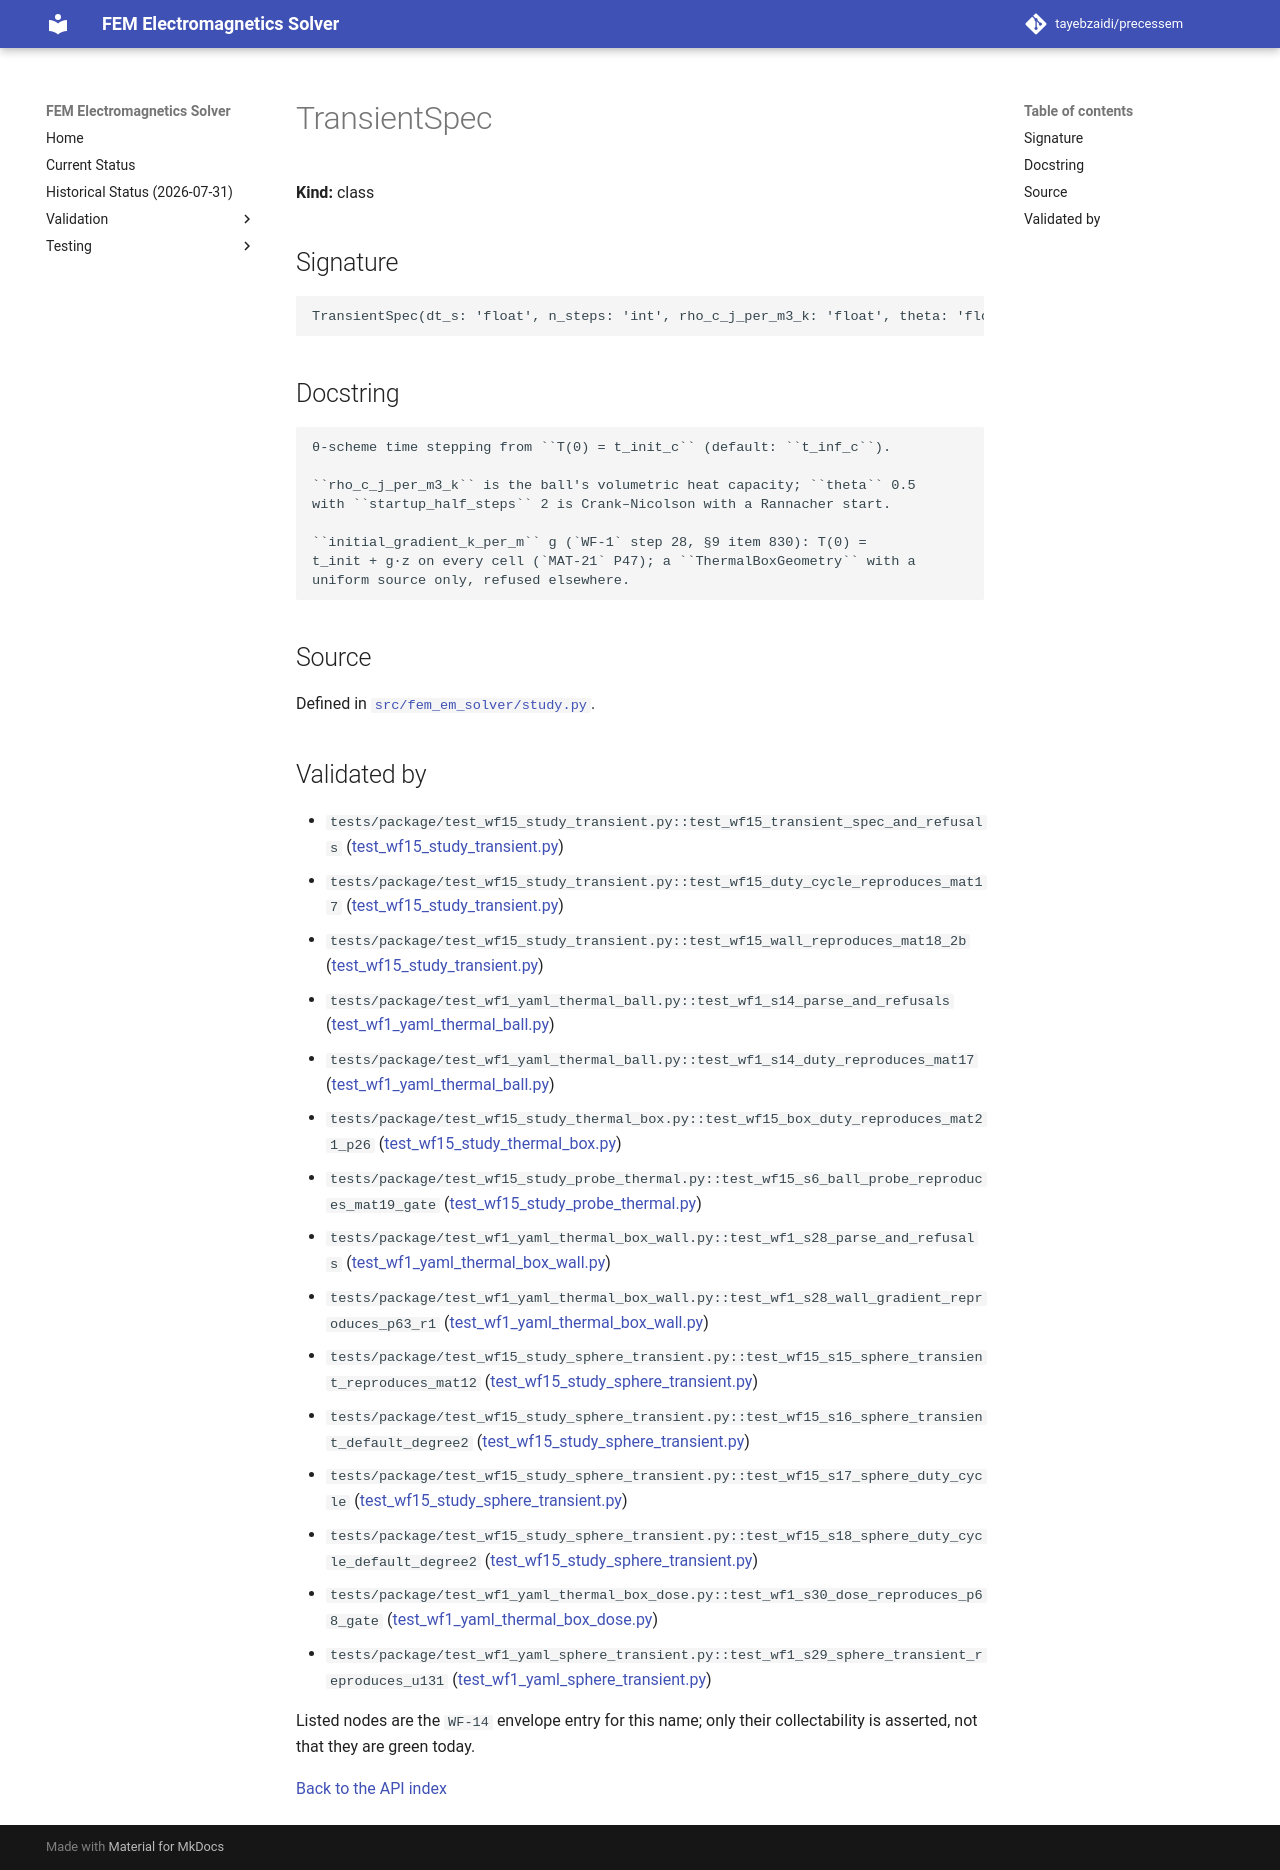

repository: tayebzaidi/precessem · page: guide/api/TransientSpec/index.html · generator: mkdocs

<!-- GENERATED by scripts/docs/generate_api_reference.py from fem_em_solver.__all__ and tests/package/validation_envelope.toml. Do not edit; regenerate. -->

# TransientSpec

**Kind:** class

## Signature

```python
TransientSpec(dt_s: 'float', n_steps: 'int', rho_c_j_per_m3_k: 'float', theta: 'float' = 0.5, startup_half_steps: 'int' = 2, t_init_c: 'Optional[float]' = None, initial_gradient_k_per_m: 'Optional[float]' = None) -> None
```

## Docstring

```text
θ-scheme time stepping from ``T(0) = t_init_c`` (default: ``t_inf_c``).

``rho_c_j_per_m3_k`` is the ball's volumetric heat capacity; ``theta`` 0.5
with ``startup_half_steps`` 2 is Crank–Nicolson with a Rannacher start.

``initial_gradient_k_per_m`` g (`WF-1` step 28, §9 item 830): T(0) =
t_init + g·z on every cell (`MAT-21` P47); a ``ThermalBoxGeometry`` with a
uniform source only, refused elsewhere.
```

## Source

Defined in [`src/fem_em_solver/study.py`](../../../src/fem_em_solver/study.py).

## Validated by

<!-- envelope:begin -->
- `tests/package/test_wf15_study_transient.py::test_wf15_transient_spec_and_refusals` ([test_wf15_study_transient.py](../../../tests/package/test_wf15_study_transient.py))
- `tests/package/test_wf15_study_transient.py::test_wf15_duty_cycle_reproduces_mat17` ([test_wf15_study_transient.py](../../../tests/package/test_wf15_study_transient.py))
- `tests/package/test_wf15_study_transient.py::test_wf15_wall_reproduces_mat18_2b` ([test_wf15_study_transient.py](../../../tests/package/test_wf15_study_transient.py))
- `tests/package/test_wf1_yaml_thermal_ball.py::test_wf1_s14_parse_and_refusals` ([test_wf1_yaml_thermal_ball.py](../../../tests/package/test_wf1_yaml_thermal_ball.py))
- `tests/package/test_wf1_yaml_thermal_ball.py::test_wf1_s14_duty_reproduces_mat17` ([test_wf1_yaml_thermal_ball.py](../../../tests/package/test_wf1_yaml_thermal_ball.py))
- `tests/package/test_wf15_study_thermal_box.py::test_wf15_box_duty_reproduces_mat21_p26` ([test_wf15_study_thermal_box.py](../../../tests/package/test_wf15_study_thermal_box.py))
- `tests/package/test_wf15_study_probe_thermal.py::test_wf15_s6_ball_probe_reproduces_mat19_gate` ([test_wf15_study_probe_thermal.py](../../../tests/package/test_wf15_study_probe_thermal.py))
- `tests/package/test_wf1_yaml_thermal_box_wall.py::test_wf1_s28_parse_and_refusals` ([test_wf1_yaml_thermal_box_wall.py](../../../tests/package/test_wf1_yaml_thermal_box_wall.py))
- `tests/package/test_wf1_yaml_thermal_box_wall.py::test_wf1_s28_wall_gradient_reproduces_p63_r1` ([test_wf1_yaml_thermal_box_wall.py](../../../tests/package/test_wf1_yaml_thermal_box_wall.py))
- `tests/package/test_wf15_study_sphere_transient.py::test_wf15_s15_sphere_transient_reproduces_mat12` ([test_wf15_study_sphere_transient.py](../../../tests/package/test_wf15_study_sphere_transient.py))
- `tests/package/test_wf15_study_sphere_transient.py::test_wf15_s16_sphere_transient_default_degree2` ([test_wf15_study_sphere_transient.py](../../../tests/package/test_wf15_study_sphere_transient.py))
- `tests/package/test_wf15_study_sphere_transient.py::test_wf15_s17_sphere_duty_cycle` ([test_wf15_study_sphere_transient.py](../../../tests/package/test_wf15_study_sphere_transient.py))
- `tests/package/test_wf15_study_sphere_transient.py::test_wf15_s18_sphere_duty_cycle_default_degree2` ([test_wf15_study_sphere_transient.py](../../../tests/package/test_wf15_study_sphere_transient.py))
- `tests/package/test_wf1_yaml_thermal_box_dose.py::test_wf1_s30_dose_reproduces_p68_gate` ([test_wf1_yaml_thermal_box_dose.py](../../../tests/package/test_wf1_yaml_thermal_box_dose.py))
- `tests/package/test_wf1_yaml_sphere_transient.py::test_wf1_s29_sphere_transient_reproduces_u131` ([test_wf1_yaml_sphere_transient.py](../../../tests/package/test_wf1_yaml_sphere_transient.py))
<!-- envelope:end -->

Listed nodes are the `WF-14` envelope entry for this name; only their collectability is asserted, not that they are green today.

[Back to the API index](index.md)
